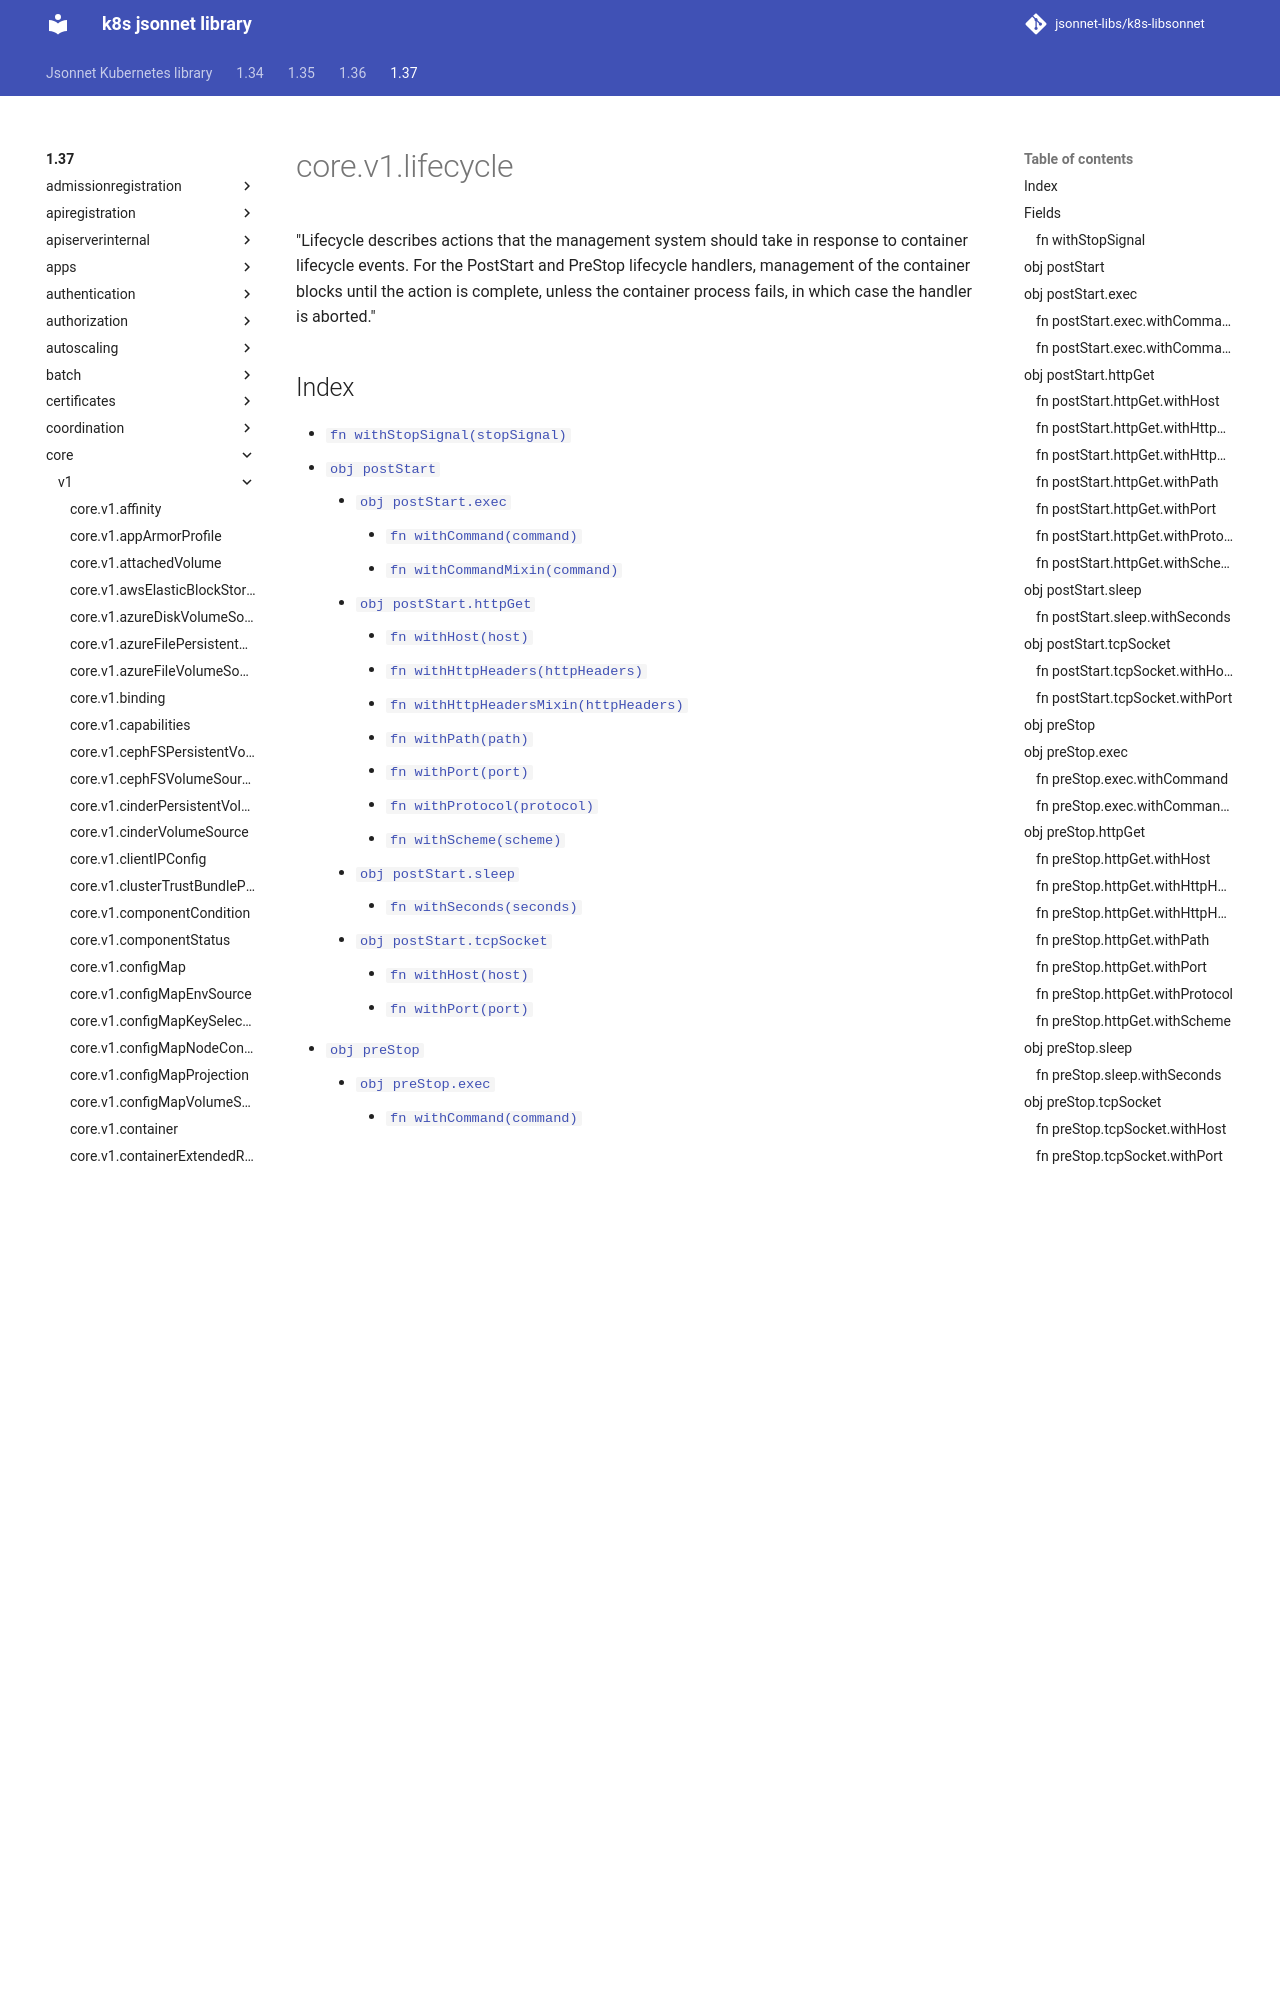

repository: jsonnet-libs/k8s-libsonnet · page: 1.37/core/v1/lifecycle/index.html · generator: mkdocs

---
permalink: /1.37/core/v1/lifecycle/
---

# core.v1.lifecycle

"Lifecycle describes actions that the management system should take in response to container lifecycle events. For the PostStart and PreStop lifecycle handlers, management of the container blocks until the action is complete, unless the container process fails, in which case the handler is aborted."

## Index

* [`fn withStopSignal(stopSignal)`](#fn-withstopsignal)
* [`obj postStart`](#obj-poststart)
  * [`obj postStart.exec`](#obj-poststartexec)
    * [`fn withCommand(command)`](#fn-poststartexecwithcommand)
    * [`fn withCommandMixin(command)`](#fn-poststartexecwithcommandmixin)
  * [`obj postStart.httpGet`](#obj-poststarthttpget)
    * [`fn withHost(host)`](#fn-poststarthttpgetwithhost)
    * [`fn withHttpHeaders(httpHeaders)`](#fn-poststarthttpgetwithhttpheaders)
    * [`fn withHttpHeadersMixin(httpHeaders)`](#fn-poststarthttpgetwithhttpheadersmixin)
    * [`fn withPath(path)`](#fn-poststarthttpgetwithpath)
    * [`fn withPort(port)`](#fn-poststarthttpgetwithport)
    * [`fn withProtocol(protocol)`](#fn-poststarthttpgetwithprotocol)
    * [`fn withScheme(scheme)`](#fn-poststarthttpgetwithscheme)
  * [`obj postStart.sleep`](#obj-poststartsleep)
    * [`fn withSeconds(seconds)`](#fn-poststartsleepwithseconds)
  * [`obj postStart.tcpSocket`](#obj-poststarttcpsocket)
    * [`fn withHost(host)`](#fn-poststarttcpsocketwithhost)
    * [`fn withPort(port)`](#fn-poststarttcpsocketwithport)
* [`obj preStop`](#obj-prestop)
  * [`obj preStop.exec`](#obj-prestopexec)
    * [`fn withCommand(command)`](#fn-prestopexecwithcommand)
    * [`fn withCommandMixin(command)`](#fn-prestopexecwithcommandmixin)
  * [`obj preStop.httpGet`](#obj-prestophttpget)
    * [`fn withHost(host)`](#fn-prestophttpgetwithhost)
    * [`fn withHttpHeaders(httpHeaders)`](#fn-prestophttpgetwithhttpheaders)
    * [`fn withHttpHeadersMixin(httpHeaders)`](#fn-prestophttpgetwithhttpheadersmixin)
    * [`fn withPath(path)`](#fn-prestophttpgetwithpath)
    * [`fn withPort(port)`](#fn-prestophttpgetwithport)
    * [`fn withProtocol(protocol)`](#fn-prestophttpgetwithprotocol)
    * [`fn withScheme(scheme)`](#fn-prestophttpgetwithscheme)
  * [`obj preStop.sleep`](#obj-prestopsleep)
    * [`fn withSeconds(seconds)`](#fn-prestopsleepwithseconds)
  * [`obj preStop.tcpSocket`](#obj-prestoptcpsocket)
    * [`fn withHost(host)`](#fn-prestoptcpsocketwithhost)
    * [`fn withPort(port)`](#fn-prestoptcpsocketwithport)

## Fields
